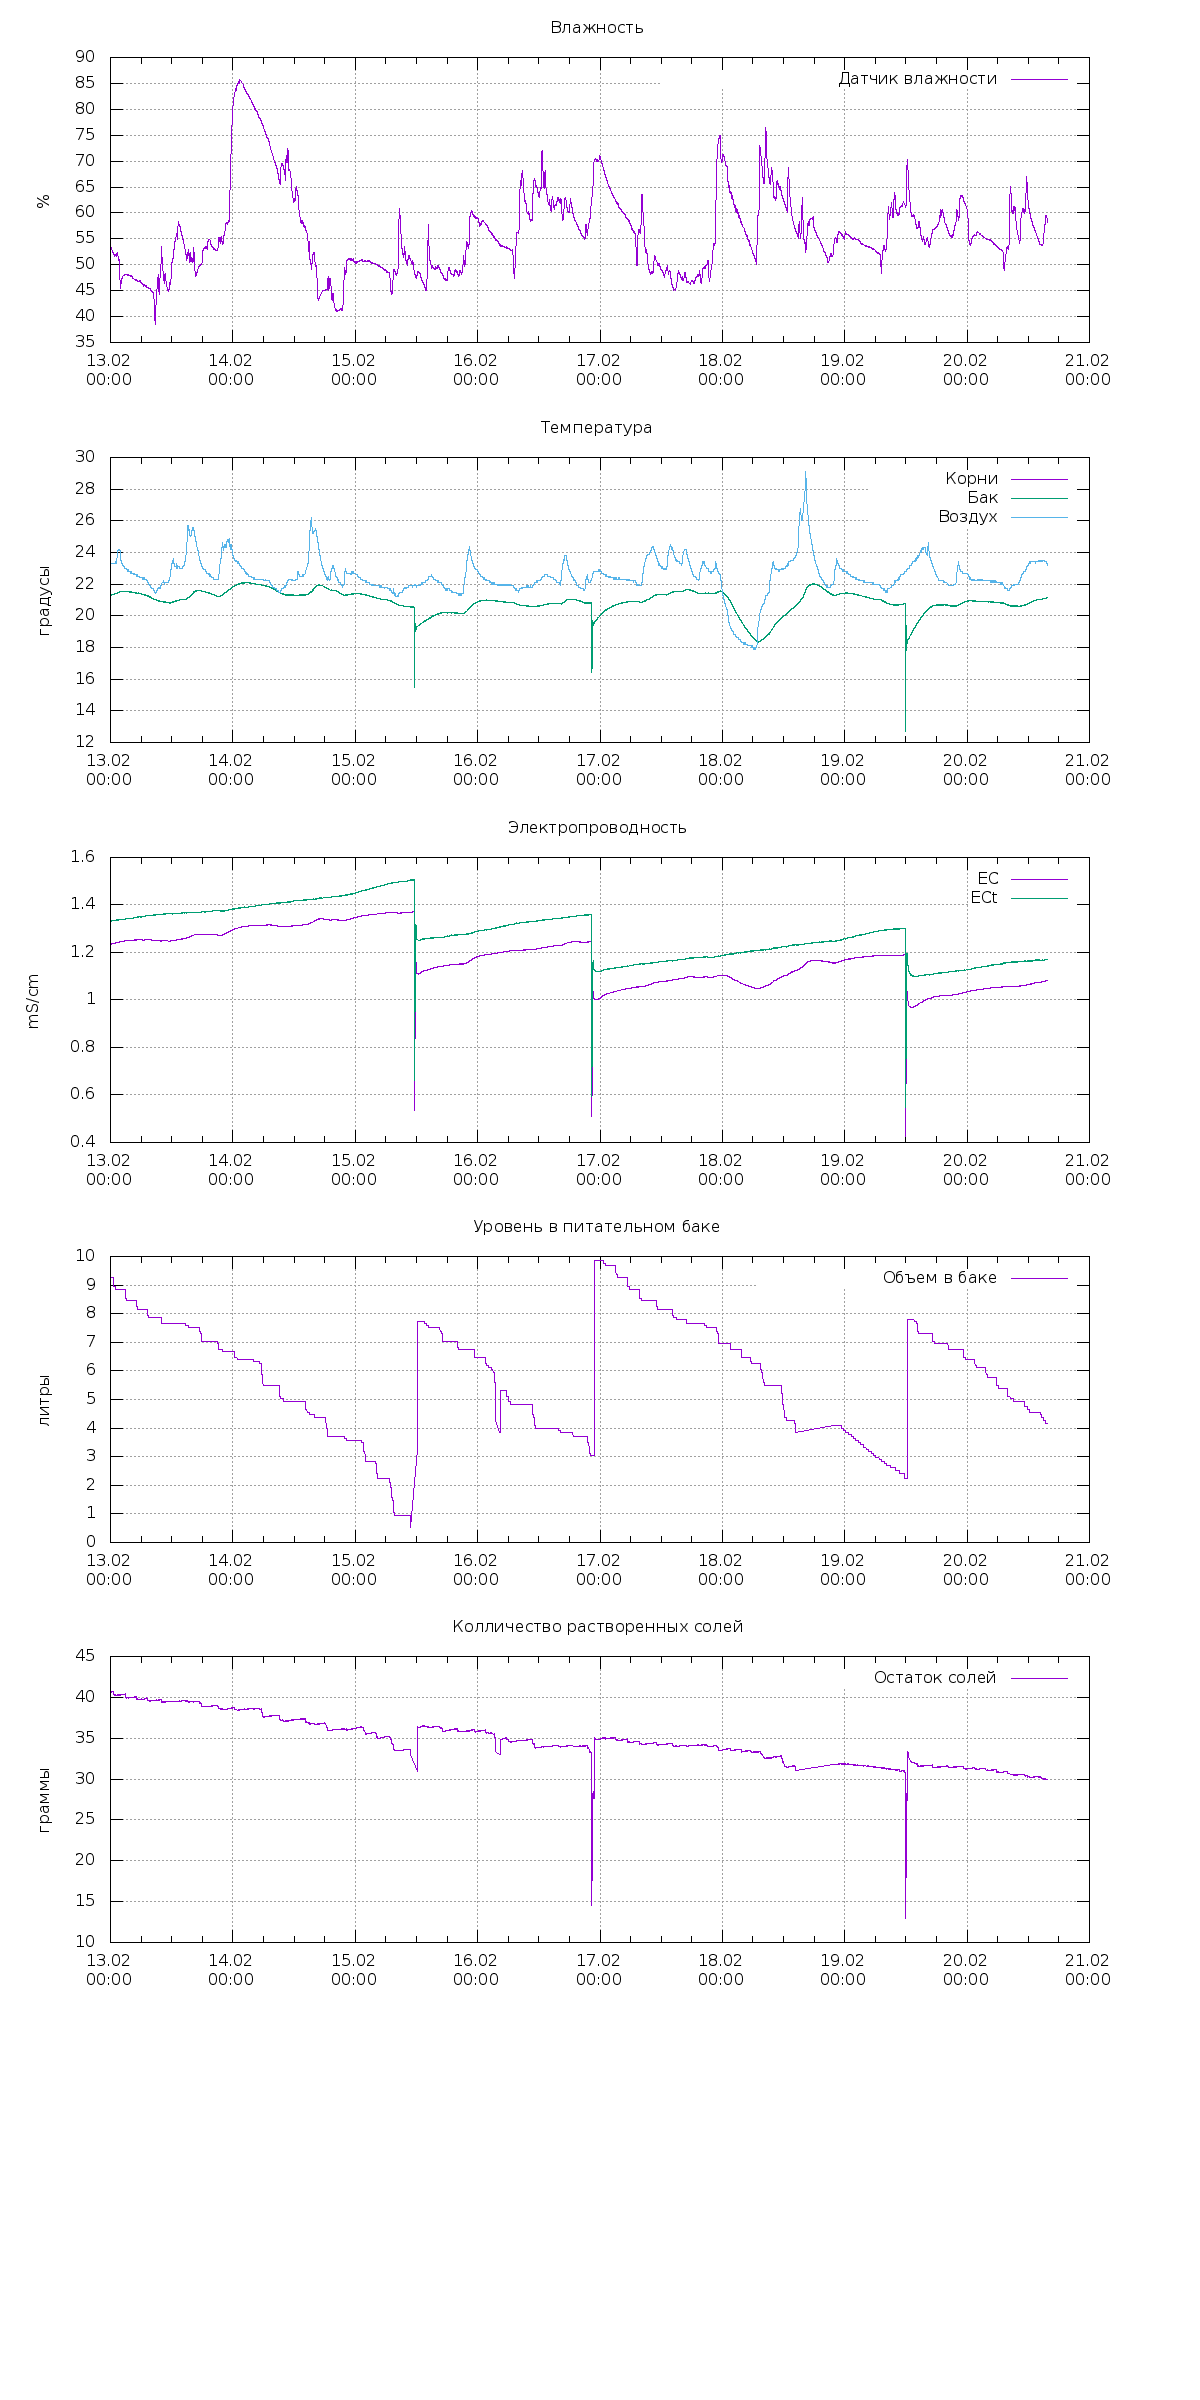

Data behind this chart, as committed beside it:
2021-02-12 09:00:01; 22.3; 44.8; 20.438; 20.438; 0; ; 529.65; 472.15; 20.437999725341797; ; ; ; 1.1909021139144897; 1.310469388961792; 11.204751968383789; ; 42.49395607679274; ; 
2021-02-12 09:01:01; 22.3; 44.8; 20.44; 20.44; 0; ; 529.7; 472.1; 20.44; ; ; ; 1.191; 1.31; 11.2; ; 42.49; ; 
2021-02-12 09:02:01; 22.3; 44.7; 20.44; 20.44; 0; ; 529.6; 472.2; 20.44; ; ; ; 1.191; 1.311; 11.2; ; 42.5; ; 
2021-02-12 09:03:01; 22.4; 44.6; 20.38; 20.38; 0; ; 529.6; 472.2; 20.38; ; ; ; 1.191; 1.312; 11.2; ; 42.56; ; 
2021-02-12 09:04:01; 22.3; 44.7; 20.38; 20.38; 0; ; 529.7; 472.1; 20.38; ; ; ; 1.191; 1.312; 11.2; ; 42.55; ; 
2021-02-12 09:05:01; 22.3; 44.4; 20.38; 20.38; 0; ; 529.7; 472.1; 20.38; ; ; ; 1.191; 1.312; 11.13; ; 42.45; ; 
2021-02-12 09:06:02; 22.4; 44.1; 20.44; 20.44; 0; ; 529.7; 472.1; 20.44; ; ; ; 1.191; 1.31; 11.13; ; 42.39; ; 
2021-02-12 09:07:01; 22.4; 43.9; 20.44; 20.44; 0; ; 529.7; 472.1; 20.44; ; ; ; 1.191; 1.31; 11.13; ; 42.39; ; 
2021-02-12 09:08:02; 22.4; 43.7; 20.38; 20.38; 0; ; 529.7; 472.1; 20.38; ; ; ; 1.191; 1.312; 11.13; ; 42.45; ; 
2021-02-12 09:09:01; 22.4; 43.3; 20.44; 20.44; 0; ; 529.7; 472.1; 20.44; ; ; ; 1.191; 1.31; 11.13; ; 42.4; ; 
2021-02-12 09:10:02; 22.4; 43.2; 20.44; 20.44; 0; ; 529.6; 472.2; 20.44; ; ; ; 1.191; 1.311; 11.13; ; 42.4; ; 
2021-02-12 09:11:01; 22.4; 43.1; 20.38; 20.38; 0; ; 529.7; 472.1; 20.38; ; ; ; 1.191; 1.312; 11.13; ; 42.45; ; 
2021-02-12 09:12:02; 22.4; 42.9; 20.44; 20.44; 0; ; 529.7; 472.1; 20.44; ; ; ; 1.191; 1.31; 11.13; ; 42.4; ; 
2021-02-12 09:13:01; 22.4; 42.8; 20.38; 20.38; 0; ; 529.6; 472.2; 20.38; ; ; ; 1.191; 1.312; 11.13; ; 42.46; ; 
2021-02-12 09:14:01; 22.4; 42.6; 20.44; 20.44; 0; ; 529.6; 472.2; 20.44; ; ; ; 1.191; 1.311; 11.13; ; 42.4; ; 
2021-02-12 09:15:01; 22.5; 42.6; 20.38; 20.38; 0; ; 529.6; 472.2; 20.38; ; ; ; 1.191; 1.312; 11.13; ; 42.46; ; 
2021-02-12 09:16:01; 22.4; 42.6; 20.44; 20.44; 0; ; 529.6; 472.2; 20.44; ; ; ; 1.191; 1.311; 11.13; ; 42.4; ; 
2021-02-12 09:17:01; 22.4; 42.6; 20.44; 20.44; 0; ; 529.6; 472.2; 20.44; ; ; ; 1.191; 1.311; 11.13; ; 42.4; ; 
2021-02-12 09:18:01; 22.4; 42.6; 20.44; 20.44; 0; ; 529.6; 472.2; 20.44; ; ; ; 1.191; 1.311; 11.13; ; 42.4; ; 
2021-02-12 09:19:02; 22.4; 42.5; 20.44; 20.44; 0; ; 529.6; 472.2; 20.44; ; ; ; 1.191; 1.311; 11.13; ; 42.41; ; 
2021-02-12 09:20:01; 22.4; 42.5; 20.44; 20.44; 0; ; 529.5; 472.2; 20.44; ; ; ; 1.191; 1.311; 11.13; ; 42.41; ; 
2021-02-12 09:21:02; 22.4; 42.4; 20.44; 20.44; 0; ; 529.6; 472.2; 20.44; ; ; ; 1.191; 1.311; 11.13; ; 42.41; ; 
2021-02-12 09:22:01; 22.5; 42.4; 20.38; 20.38; 0; ; 529.6; 472.2; 20.38; ; ; ; 1.191; 1.313; 11.13; ; 42.47; ; 
2021-02-12 09:23:02; 22.5; 42.4; 20.38; 20.38; 0; ; 529.6; 472.2; 20.38; ; ; ; 1.191; 1.313; 11.13; ; 42.47; ; 
2021-02-12 09:24:01; 22.5; 42.2; 20.38; 20.38; 0; ; 529.6; 472.2; 20.38; ; ; ; 1.191; 1.313; 11.13; ; 42.46; ; 
2021-02-12 09:25:01; 22.5; 42.1; 20.44; 20.44; 0; ; 529.6; 472.2; 20.44; ; ; ; 1.191; 1.311; 11.13; ; 42.41; ; 
2021-02-12 09:26:01; 22.5; 41.9; 20.38; 20.38; 0; ; 529.6; 472.2; 20.38; ; ; ; 1.191; 1.313; 11.13; ; 42.46; ; 
2021-02-12 09:27:01; 22.5; 41.8; 20.44; 20.44; 0; ; 529.6; 472.2; 20.44; ; ; ; 1.191; 1.31; 11.13; ; 42.4; ; 
2021-02-12 09:28:01; 22.5; 41.8; 20.44; 20.44; 0; ; 529.6; 472.2; 20.44; ; ; ; 1.191; 1.311; 11.13; ; 42.4; ; 
2021-02-12 09:29:01; 22.5; 41.6; 20.38; 20.38; 0; ; 529.6; 472.2; 20.38; ; ; ; 1.191; 1.312; 11.13; ; 42.46; ; 
2021-02-12 09:30:02; 22.5; 41.6; 20.44; 20.44; 0; ; 529.7; 472.1; 20.44; ; ; ; 1.191; 1.31; 11.13; ; 42.39; ; 
2021-02-12 09:31:01; 22.5; 41.6; 20.44; 20.44; 0; ; 529.6; 472.2; 20.44; ; ; ; 1.191; 1.311; 11.13; ; 42.4; ; 
2021-02-12 09:32:02; 22.5; 41.6; 20.38; 20.38; 0; ; 529.6; 472.2; 20.38; ; ; ; 1.191; 1.313; 11.13; ; 42.47; ; 
2021-02-12 09:33:01; 22.6; 41.8; 20.44; 20.44; 0; ; 529.5; 472.2; 20.44; ; ; ; 1.191; 1.311; 11.13; ; 42.41; ; 
2021-02-12 09:34:01; 22.5; 41.9; 20.44; 20.44; 0; ; 529.5; 472.2; 20.44; ; ; ; 1.191; 1.311; 11.13; ; 42.41; ; 
2021-02-12 09:35:01; 22.6; 42; 20.44; 20.44; 0; ; 529.6; 472.2; 20.44; ; ; ; 1.191; 1.311; 11.13; ; 42.41; ; 
2021-02-12 09:36:01; 22.6; 42.1; 20.44; 20.44; 0; ; 529.6; 472.2; 20.44; ; ; ; 1.191; 1.311; 11.13; ; 42.41; ; 
2021-02-12 09:37:01; 22.6; 42; 20.44; 20.44; 0; ; 529.5; 472.2; 20.44; ; ; ; 1.191; 1.311; 11.13; ; 42.41; ; 
2021-02-12 09:38:02; 22.5; 41.9; 20.44; 20.44; 0; ; 529.5; 472.2; 20.44; ; ; ; 1.191; 1.311; 11.13; ; 42.41; ; 
2021-02-12 09:39:01; 22.5; 41.6; 20.44; 20.44; 0; ; 529.5; 472.2; 20.44; ; ; ; 1.191; 1.311; 11.13; ; 42.41; ; 
2021-02-12 09:40:02; 22.5; 41.5; 20.38; 20.38; 0; ; 529.5; 472.2; 20.38; ; ; ; 1.191; 1.313; 11.13; ; 42.47; ; 
2021-02-12 09:41:01; 22.5; 41.6; 20.44; 20.44; 0; ; 529.6; 472.2; 20.44; ; ; ; 1.191; 1.311; 11.13; ; 42.41; ; 
2021-02-12 09:42:01; 22.5; 41.8; 20.44; 20.44; 0; ; 529.5; 472.2; 20.44; ; ; ; 1.191; 1.311; 11.05; ; 42.32; ; 
2021-02-12 09:43:01; 22.5; 42.4; 20.44; 20.44; 0; ; 529.6; 472.2; 20.44; ; ; ; 1.191; 1.311; 11.05; ; 42.31; ; 
2021-02-12 09:44:02; 22.5; 43.1; 20.38; 20.38; 0; ; 529.6; 472.2; 20.38; ; ; ; 1.191; 1.313; 11.05; ; 42.37; ; 
2021-02-12 09:45:01; 22.5; 43.6; 20.44; 20.44; 0; ; 529.5; 472.2; 20.44; ; ; ; 1.191; 1.311; 10.9; ; 42.12; ; 
2021-02-12 09:46:01; 22.5; 44.4; 20.44; 20.44; 0; ; 529.5; 472.2; 20.44; ; ; ; 1.191; 1.311; 10.82; ; 42.02; ; 
2021-02-12 09:47:01; 22.4; 45.1; 20.38; 20.38; 0; ; 529.6; 472.2; 20.38; ; ; ; 1.191; 1.313; 10.82; ; 42.07; ; 
2021-02-12 09:48:01; 22.4; 45.9; 20.44; 20.44; 0; ; 529.6; 472.2; 20.44; ; ; ; 1.191; 1.311; 10.82; ; 42.01; ; 
2021-02-12 09:49:02; 22.4; 46.3; 20.44; 20.44; 0; ; 529.6; 472.2; 20.44; ; ; ; 1.191; 1.311; 10.82; ; 42.02; ; 
2021-02-12 09:50:01; 22.4; 46.8; 20.44; 20.44; 0; ; 529.6; 472.2; 20.44; ; ; ; 1.191; 1.311; 10.82; ; 42.01; ; 
2021-02-12 09:51:01; 22.3; 46.9; 20.44; 20.44; 0; ; 529.6; 472.2; 20.44; ; ; ; 1.191; 1.311; 10.82; ; 42.01; ; 
2021-02-12 09:52:02; 22.3; 47.1; 20.38; 20.38; 0; ; 529.6; 472.1; 20.38; ; ; ; 1.191; 1.312; 10.82; ; 42.06; ; 
2021-02-12 09:53:01; 22.3; 47.3; 20.44; 20.44; 0; ; 529.6; 472.2; 20.44; ; ; ; 1.191; 1.311; 10.82; ; 42.01; ; 
2021-02-12 09:54:01; 22.3; 47.7; 20.44; 20.44; 0; ; 529.6; 472.2; 20.44; ; ; ; 1.191; 1.311; 10.82; ; 42.01; ; 
2021-02-12 09:55:01; 22.3; 48.1; 20.44; 20.44; 0; ; 529.6; 472.2; 20.44; ; ; ; 1.191; 1.311; 10.82; ; 42.01; ; 
2021-02-12 09:56:02; 22.3; 48.7; 20.44; 20.44; 0; ; 529.6; 472.2; 20.44; ; ; ; 1.191; 1.311; 10.82; ; 42.02; ; 
2021-02-12 09:57:01; 22.3; 48.8; 20.44; 20.44; 0; ; 529.6; 472.2; 20.44; ; ; ; 1.191; 1.311; 10.82; ; 42.02; ; 
2021-02-12 09:58:01; 22.3; 49.2; 20.38; 20.38; 0; ; 529.6; 472.2; 20.38; ; ; ; 1.191; 1.312; 10.82; ; 42.07; ; 
2021-02-12 09:59:01; 22.3; 49.5; 20.44; 20.44; 0; ; 529.6; 472.2; 20.44; ; ; ; 1.191; 1.311; 10.82; ; 42.01; ; 
2021-02-12 10:00:02; 22.3; 49.8; 20.44; 20.44; 0; ; 529.6; 472.2; 20.44; ; ; ; 1.191; 1.311; 10.82; ; 42.01; ; 
... 11,850 more rows
